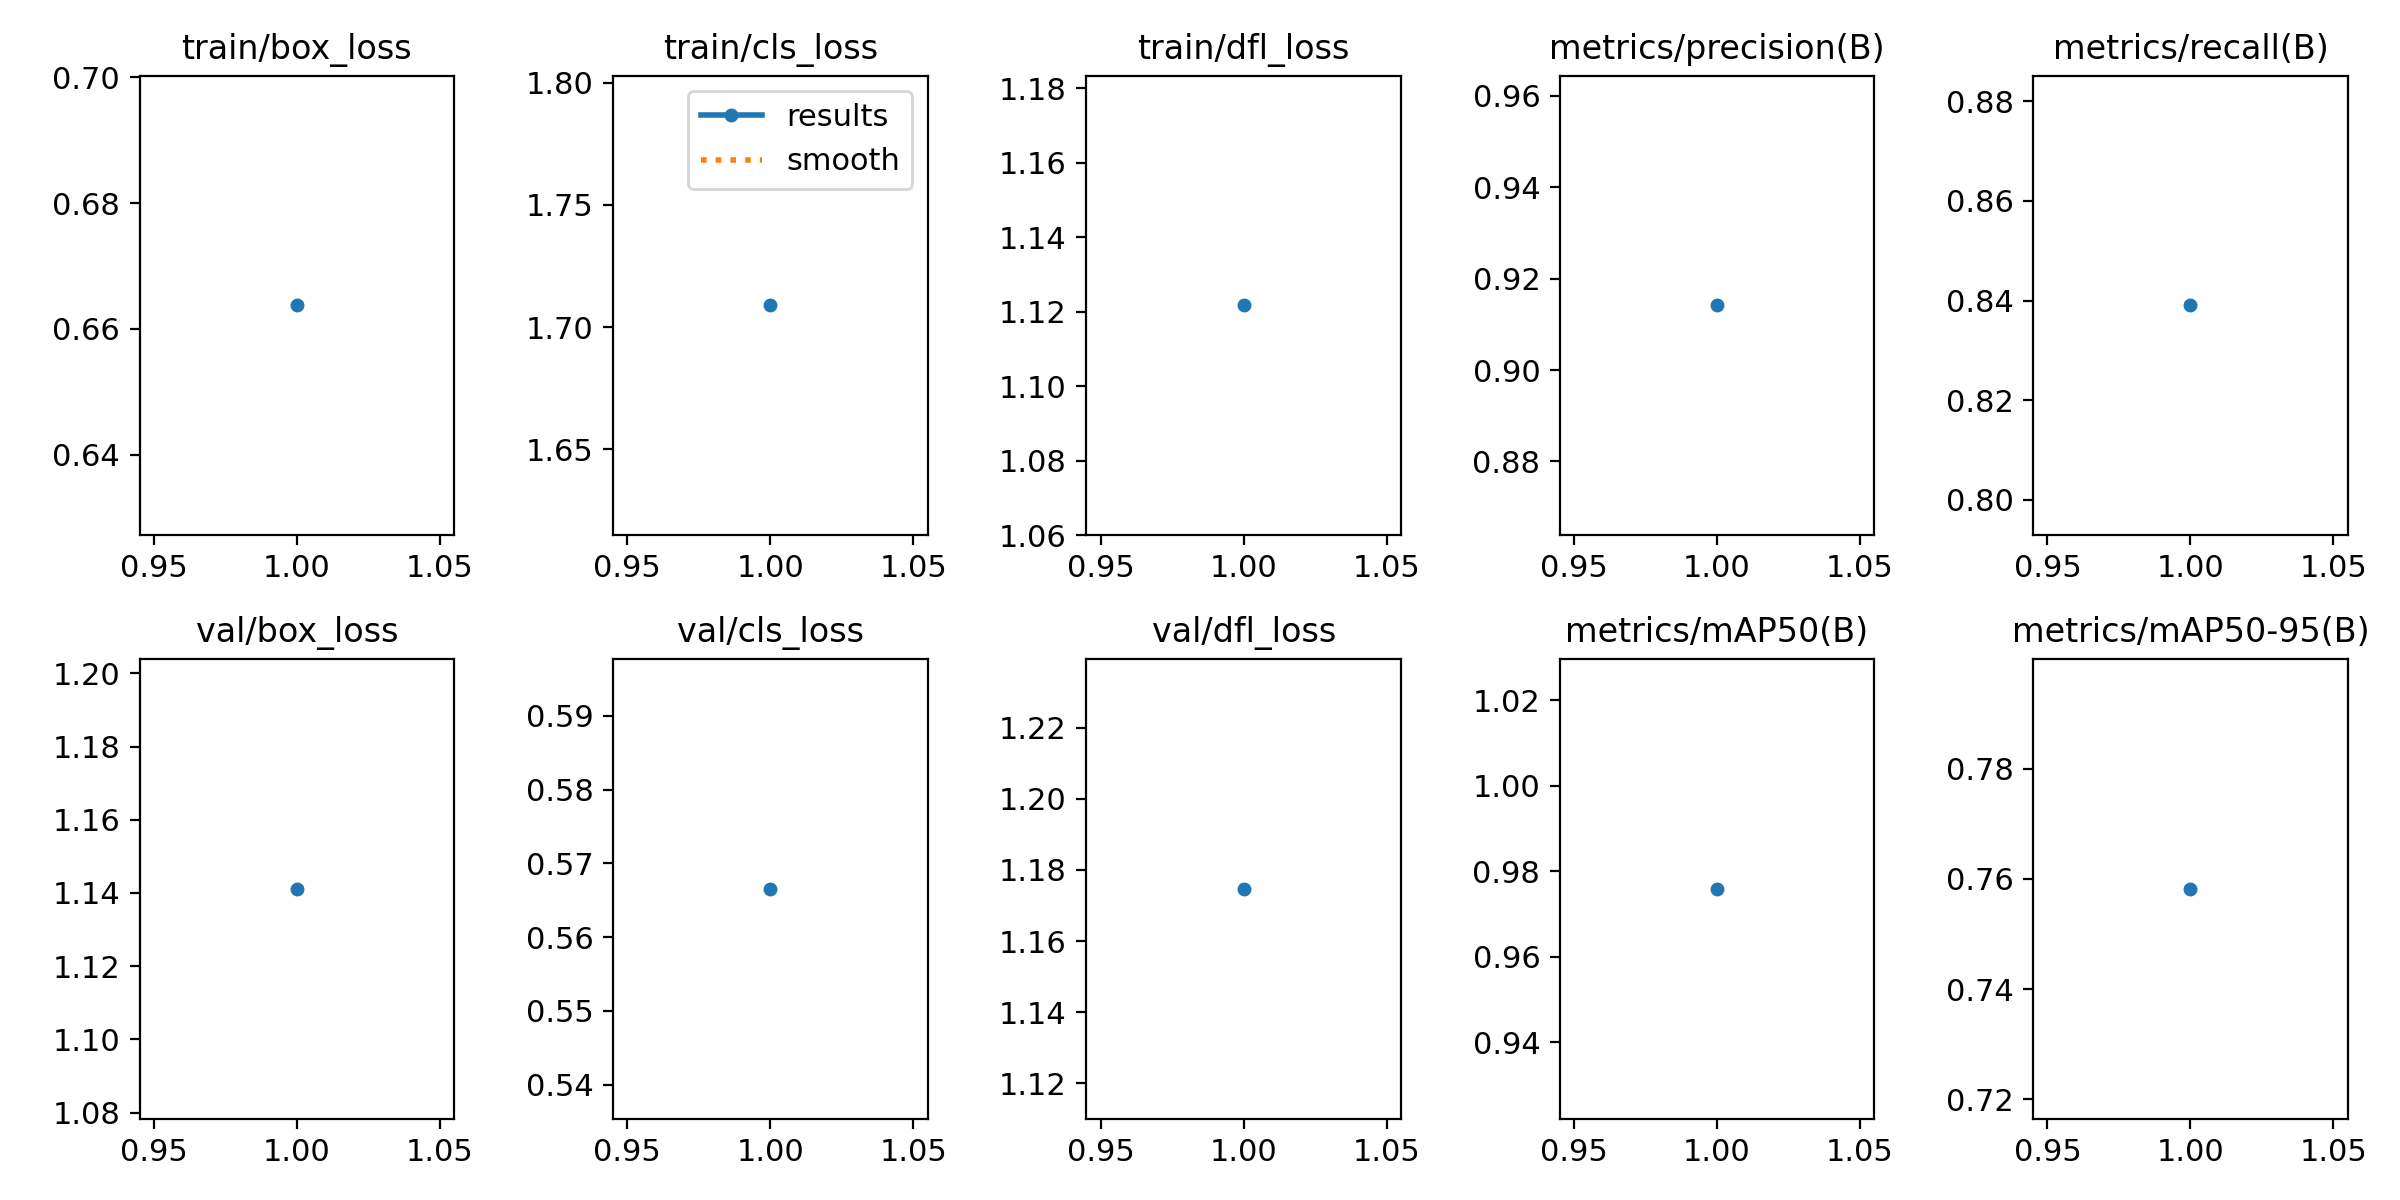

The data file committed next to this chart (first rows):
epoch, time, train/box_loss, train/cls_loss, train/dfl_loss, metrics/precision(B), metrics/recall(B), metrics/mAP50(B), metrics/mAP50-95(B), val/box_loss, val/cls_loss, val/dfl_loss, lr/pg0, lr/pg1, lr/pg2
1, 3.584, 0.6637, 1.709, 1.122, 0.9142, 0.839, 0.9759, 0.7582, 1.141, 0.5665, 1.175, 0, 0, 0
